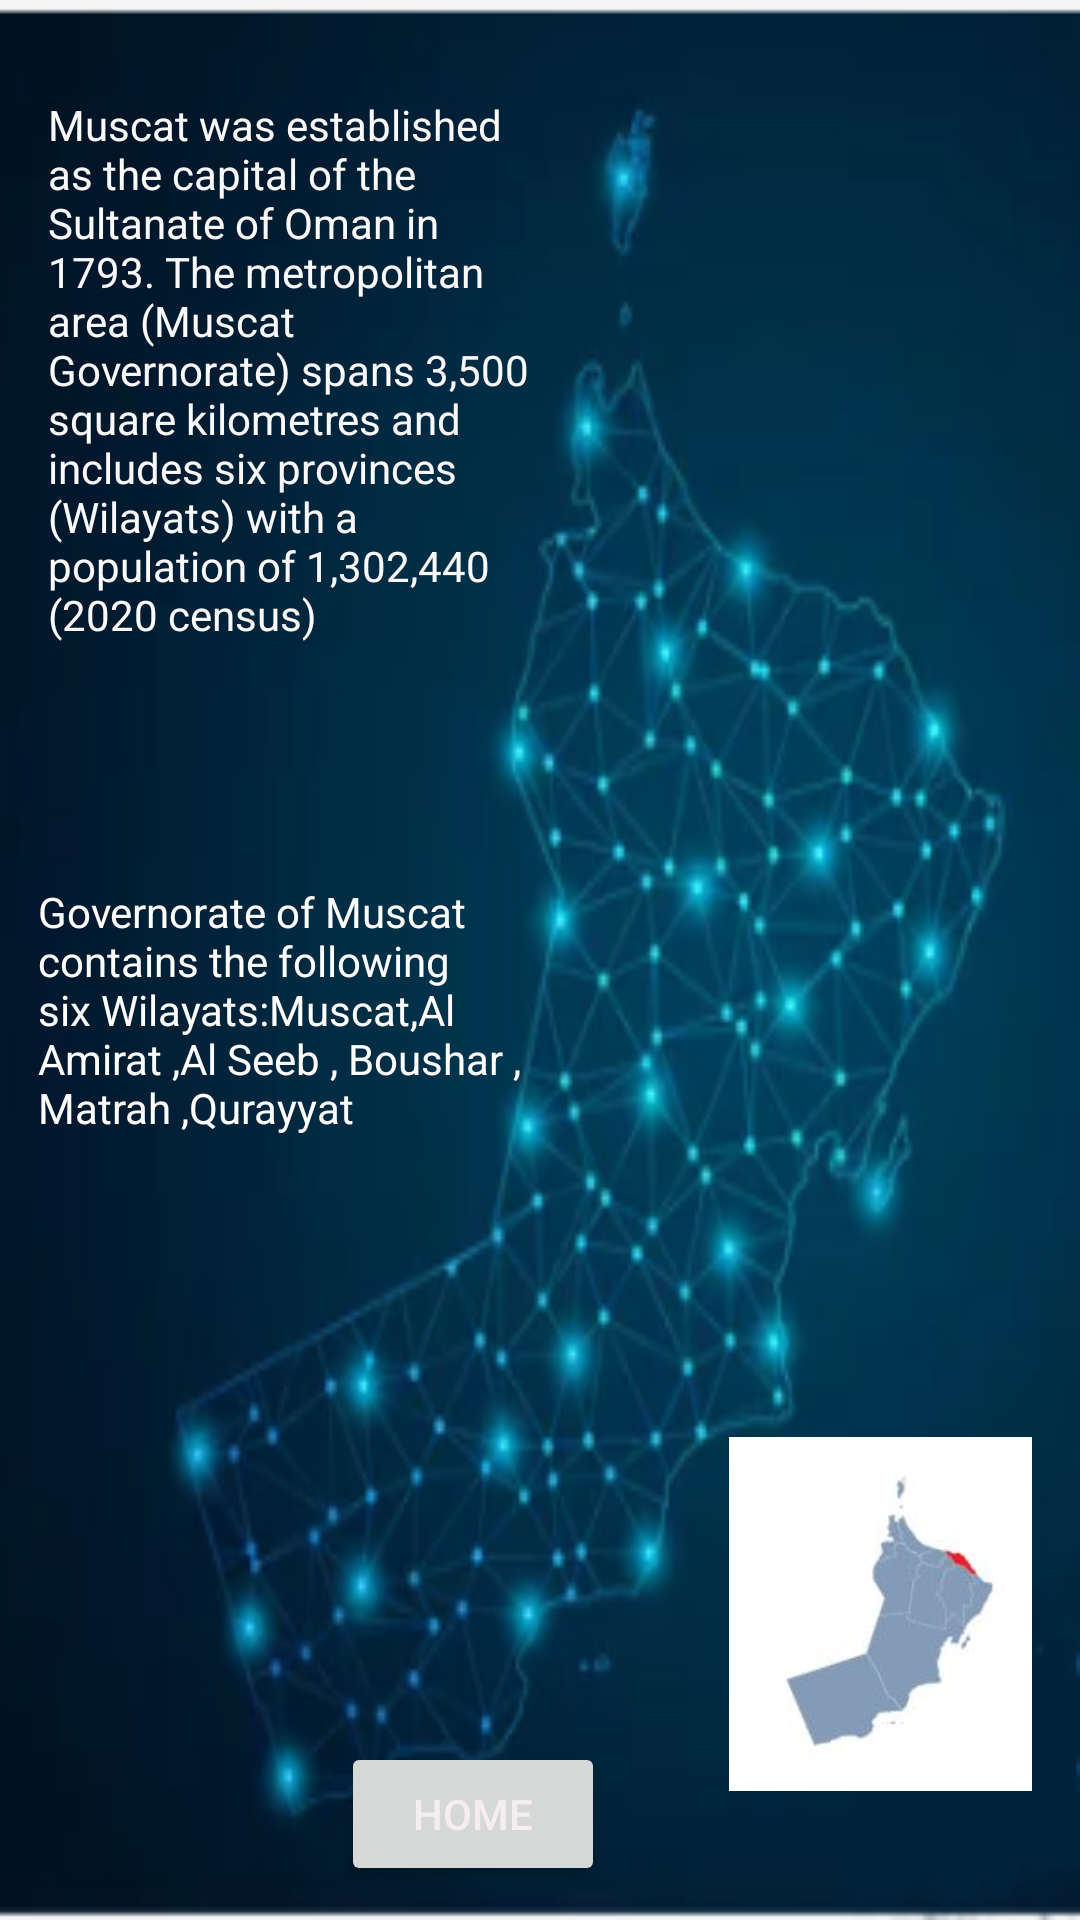

The Android layout XML behind this screen, and the referenced resources:
<!-- AndroidManifest.xml: application theme Theme.OmangovernoratesPlus -->
<!-- res/layout/activity_muscat.xml -->
<?xml version="1.0" encoding="utf-8"?>
<androidx.constraintlayout.widget.ConstraintLayout xmlns:android="http://schemas.android.com/apk/res/android"
    xmlns:app="http://schemas.android.com/apk/res-auto"
    xmlns:tools="http://schemas.android.com/tools"
    android:id="@+id/main"
    android:layout_width="match_parent"
    android:layout_height="match_parent"
    tools:context=".Muscat"
    android:background="@drawable/omblue">

    <ImageView
        android:id="@+id/imageView"
        android:layout_width="101dp"
        android:layout_height="156dp"
        android:layout_marginEnd="16dp"
        android:layout_marginBottom="24dp"
        app:layout_constraintBottom_toBottomOf="parent"
        app:layout_constraintEnd_toEndOf="parent"
        app:srcCompat="@drawable/muscat" />

    <TextView
        android:id="@+id/textView"
        android:layout_width="163dp"
        android:layout_height="212dp"
        android:layout_marginStart="16dp"
        android:text="Muscat was established as the capital of the Sultanate of Oman in 1793. The metropolitan area (Muscat Governorate) spans 3,500 square kilometres and includes six provinces (Wilayats) with a population of 1,302,440 (2020 census)"
        android:textColor="#FAF8F8"
        android:textColorLink="@color/white"
        app:layout_constraintBottom_toBottomOf="parent"
        app:layout_constraintStart_toStartOf="parent"
        app:layout_constraintTop_toTopOf="parent"
        app:layout_constraintVertical_bias="0.075" />

    <TextView
        android:id="@+id/textView2"
        android:layout_width="75dp"
        android:layout_height="54dp"
        android:layout_marginBottom="436dp"
        android:text="Muscat"
        android:textColor="#F6F1F1"
        android:textColorHighlight="#FDF6F6"
        android:textColorHint="#FAF6F6"
        android:textColorLink="@color/white"
        app:layout_constraintBottom_toTopOf="@+id/imageView"
        app:layout_constraintEnd_toEndOf="parent"
        app:layout_constraintHorizontal_bias="0.732"
        app:layout_constraintStart_toEndOf="@+id/textView"
        app:layout_constraintTop_toTopOf="parent"
        app:layout_constraintVertical_bias="1.0" />


    <TextView
        android:id="@+id/textView4"
        android:layout_width="162dp"
        android:layout_height="141dp"
        android:text="Governorate of Muscat contains the following six Wilayats:Muscat,Al Amirat ,Al Seeb , Boushar ,Matrah ,Qurayyat"
        android:textColor="#FFFCFC"
        app:layout_constraintBottom_toBottomOf="parent"
        app:layout_constraintEnd_toEndOf="parent"
        app:layout_constraintHorizontal_bias="0.064"
        app:layout_constraintStart_toStartOf="parent"
        app:layout_constraintTop_toBottomOf="@+id/textView"
        app:layout_constraintVertical_bias="0.197" />


    <Button
        android:id="@+id/buthome"
        android:layout_width="wrap_content"
        android:layout_height="wrap_content"
        android:shadowColor="#BF6565"
        android:text="Home"
        android:textColor="#F4EEEE"
        android:textColorHighlight="#FB6060"
        android:textColorHint="#770F0F"
        android:textColorLink="#673AB7"
        app:layout_constraintBottom_toBottomOf="parent"
        app:layout_constraintEnd_toStartOf="@+id/imageView"
        app:layout_constraintHorizontal_bias="0.733"
        app:layout_constraintStart_toStartOf="parent"
        app:layout_constraintTop_toBottomOf="@+id/textView4"
        app:layout_constraintVertical_bias="0.928"
        app:rippleColor="#985454"
        app:strokeColor="#F3EBEB" />


</androidx.constraintlayout.widget.ConstraintLayout>
<!-- resources referenced by this layout -->
<resources>
  <!-- drawable muscat: jpg bitmap (drawable, 4601 bytes) -->
  <!-- drawable omblue: png bitmap (drawable, 76461 bytes) -->
  <style name="Theme.OmangovernoratesPlus" parent="Base.Theme.OmangovernoratesPlus" />
  <style name="Base.Theme.OmangovernoratesPlus" parent="Theme.Material3.DayNight.NoActionBar">
          
          
      </style>
  <!-- not gathered from this repository: default colours our renderer supplied (Android Studio template values) -->
  <color name="white">#FFFFFFFF</color>
</resources>
